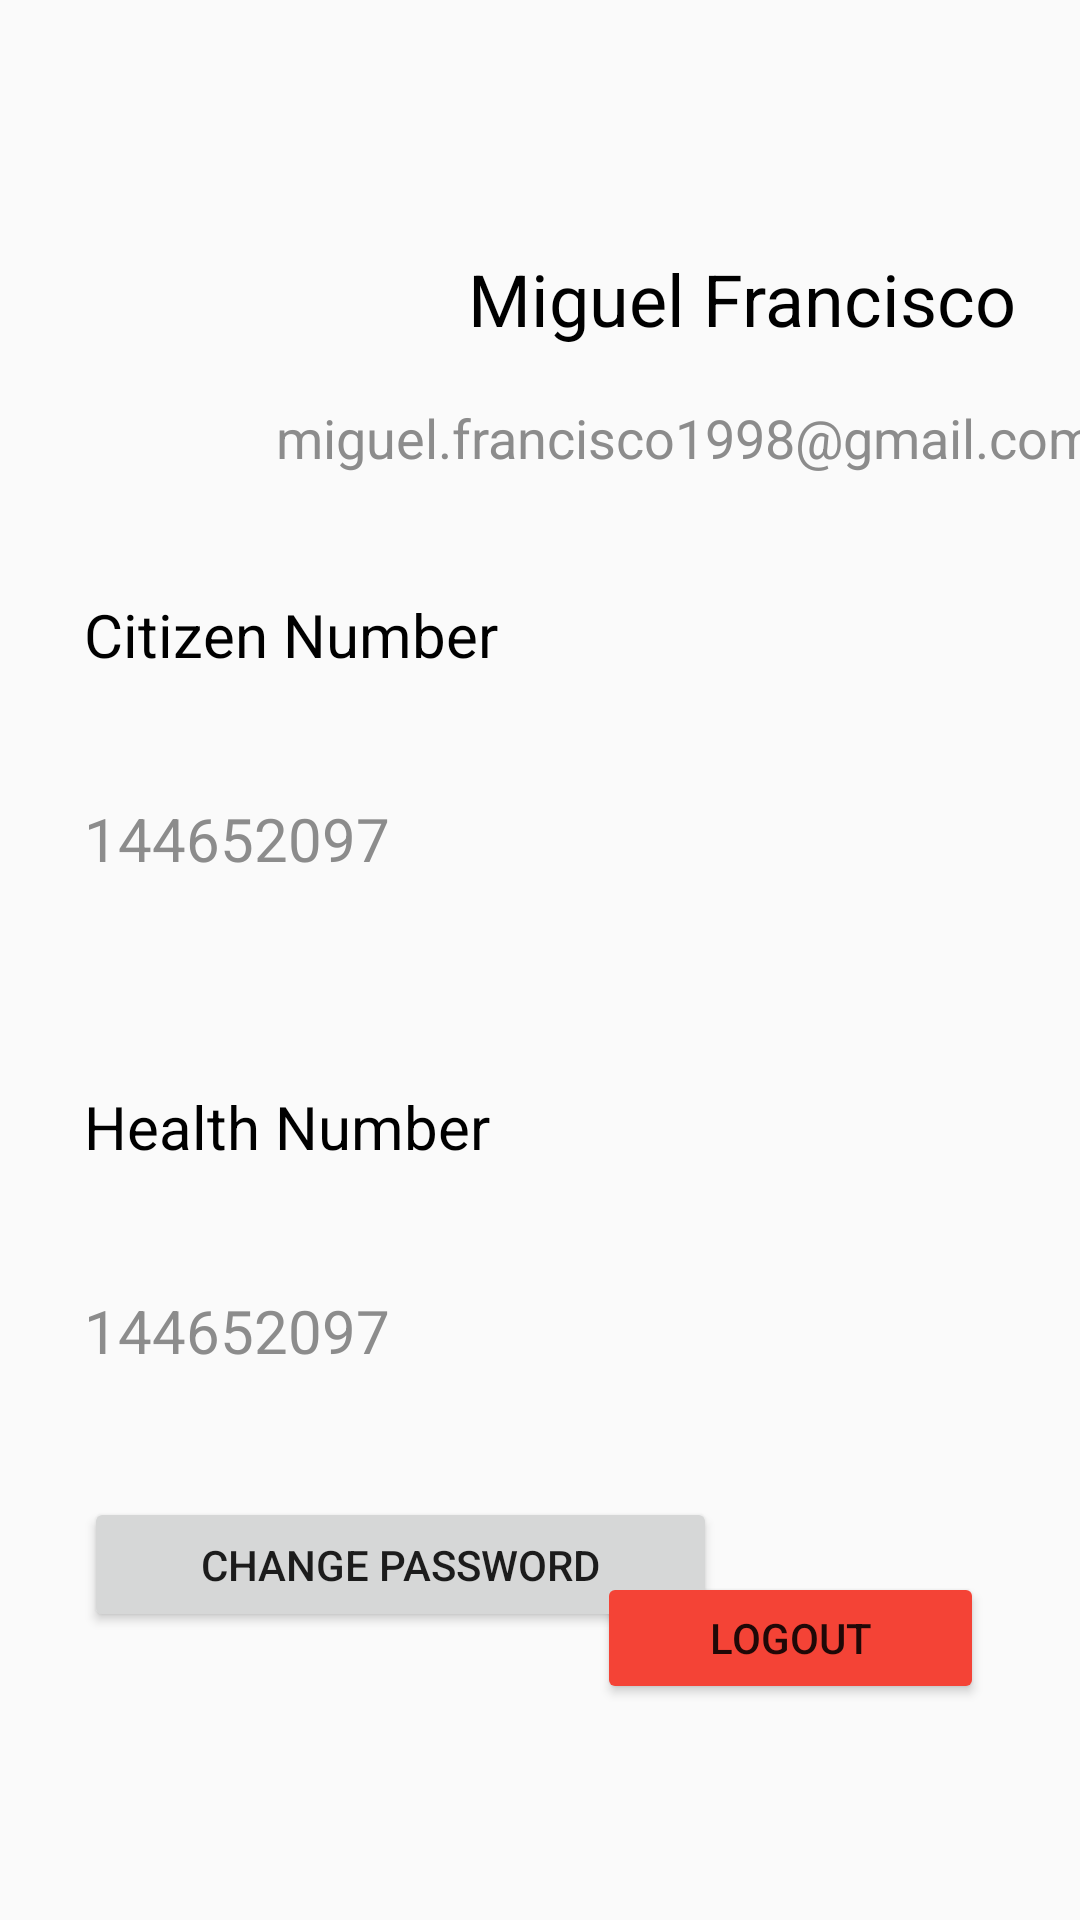

The Android layout XML behind this screen, and the referenced resources:
<!-- AndroidManifest.xml: application theme Theme.AppCompat.Light.NoActionBar -->
<!-- res/layout/fragment_profile.xml -->
<?xml version="1.0" encoding="utf-8"?>
<androidx.constraintlayout.widget.ConstraintLayout xmlns:android="http://schemas.android.com/apk/res/android"
    xmlns:app="http://schemas.android.com/apk/res-auto"
    xmlns:tools="http://schemas.android.com/tools"
    android:layout_width="match_parent"
    android:layout_height="match_parent"
    tools:context=".fragments.ProfileFragment">

    <ImageView
        android:id="@+id/imageView3"
        android:layout_width="wrap_content"
        android:layout_height="wrap_content"
        android:layout_marginStart="40dp"
        android:layout_marginTop="76dp"
        android:src="@drawable/surething_icon"
        app:layout_constraintStart_toStartOf="parent"
        app:layout_constraintTop_toTopOf="parent" />

    <ImageView
        android:id="@+id/imageView4"
        android:layout_width="wrap_content"
        android:layout_height="wrap_content"
        android:layout_marginTop="88dp"
        android:layout_marginEnd="28dp"
        android:src="@drawable/ic_edit"
        app:layout_constraintEnd_toEndOf="parent"
        app:layout_constraintTop_toTopOf="parent" />

    <ImageView
        android:id="@+id/imageView5"
        android:layout_width="wrap_content"
        android:layout_height="wrap_content"
        android:layout_marginTop="28dp"
        android:layout_marginEnd="16dp"
        android:src="@drawable/ic_edit"
        app:layout_constraintEnd_toEndOf="parent"
        app:layout_constraintTop_toBottomOf="@+id/imageView4" />

    <ImageView
        android:id="@+id/imageView6"
        android:layout_width="41dp"
        android:layout_height="46dp"
        android:layout_marginTop="88dp"
        android:layout_marginEnd="120dp"
        android:src="@drawable/ic_edit"
        app:layout_constraintEnd_toEndOf="parent"
        app:layout_constraintTop_toBottomOf="@+id/textView2" />

    <ImageView
        android:id="@+id/imageView7"
        android:layout_width="41dp"
        android:layout_height="46dp"
        android:layout_marginTop="116dp"
        android:layout_marginEnd="120dp"
        android:src="@drawable/ic_edit"
        app:layout_constraintEnd_toEndOf="parent"
        app:layout_constraintTop_toBottomOf="@+id/imageView6" />

    <TextView
        android:id="@+id/textView2"
        android:layout_width="279dp"
        android:layout_height="44dp"
        android:layout_marginStart="92dp"
        android:layout_marginTop="124dp"
        android:gravity="center"
        android:text="miguel.francisco1998@gmail.com"
        android:textAlignment="textStart"
        android:textColor="#8C8C8C"
        android:textSize="18sp"
        app:layout_constraintStart_toStartOf="parent"
        app:layout_constraintTop_toTopOf="parent" />

    <TextView
        android:id="@+id/textView3"
        android:layout_width="222dp"
        android:layout_height="47dp"
        android:layout_marginStart="136dp"
        android:layout_marginTop="76dp"
        android:gravity="center"
        android:text="Miguel Francisco"
        android:textAlignment="center"
        android:textColor="#000000"
        android:textSize="24sp"
        app:layout_constraintStart_toStartOf="parent"
        app:layout_constraintTop_toTopOf="parent" />

    <TextView
        android:id="@+id/textView4"
        android:layout_width="222dp"
        android:layout_height="47dp"
        android:layout_marginStart="28dp"
        android:layout_marginTop="188dp"
        android:gravity="center"
        android:text="Citizen Number"
        android:textAlignment="textStart"
        android:textColor="#000000"
        android:textSize="20sp"
        app:layout_constraintStart_toStartOf="parent"
        app:layout_constraintTop_toTopOf="parent" />

    <TextView
        android:id="@+id/textView6"
        android:layout_width="222dp"
        android:layout_height="47dp"
        android:layout_marginStart="28dp"
        android:layout_marginTop="49dp"
        android:gravity="center"
        android:text="Health Number"
        android:textAlignment="textStart"
        android:textColor="#000000"
        android:textSize="20sp"
        app:layout_constraintStart_toStartOf="parent"
        app:layout_constraintTop_toBottomOf="@+id/textView5" />

    <TextView
        android:id="@+id/textView5"
        android:layout_width="222dp"
        android:layout_height="47dp"
        android:layout_marginStart="28dp"
        android:layout_marginTop="21dp"
        android:gravity="center"
        android:text="144652097"
        android:textAlignment="textStart"
        android:textColor="#8C8C8C"
        android:textSize="20sp"
        app:layout_constraintStart_toStartOf="parent"
        app:layout_constraintTop_toBottomOf="@+id/textView4" />

    <TextView
        android:id="@+id/textView7"
        android:layout_width="222dp"
        android:layout_height="47dp"
        android:layout_marginStart="28dp"
        android:layout_marginTop="21dp"
        android:gravity="center"
        android:text="144652097"
        android:textAlignment="textStart"
        android:textColor="#8C8C8C"
        android:textSize="20sp"
        app:layout_constraintStart_toStartOf="parent"
        app:layout_constraintTop_toBottomOf="@+id/textView6" />

    <Button
        android:id="@+id/button2"
        android:layout_width="211dp"
        android:layout_height="45dp"
        android:layout_marginStart="28dp"
        android:layout_marginTop="32dp"
        android:text="Change Password"
        app:layout_constraintStart_toStartOf="parent"
        app:layout_constraintTop_toBottomOf="@+id/textView7" />

    <Button
        android:id="@+id/button3"
        android:layout_width="129dp"
        android:layout_height="44dp"
        android:layout_marginTop="60dp"
        android:layout_marginEnd="32dp"
        android:text="Logout"
        app:backgroundTint="#F44336"
        app:layout_constraintEnd_toEndOf="parent"
        app:layout_constraintTop_toBottomOf="@+id/imageView7" />

</androidx.constraintlayout.widget.ConstraintLayout>
<!-- resources referenced by this layout -->
<resources>

</resources>
